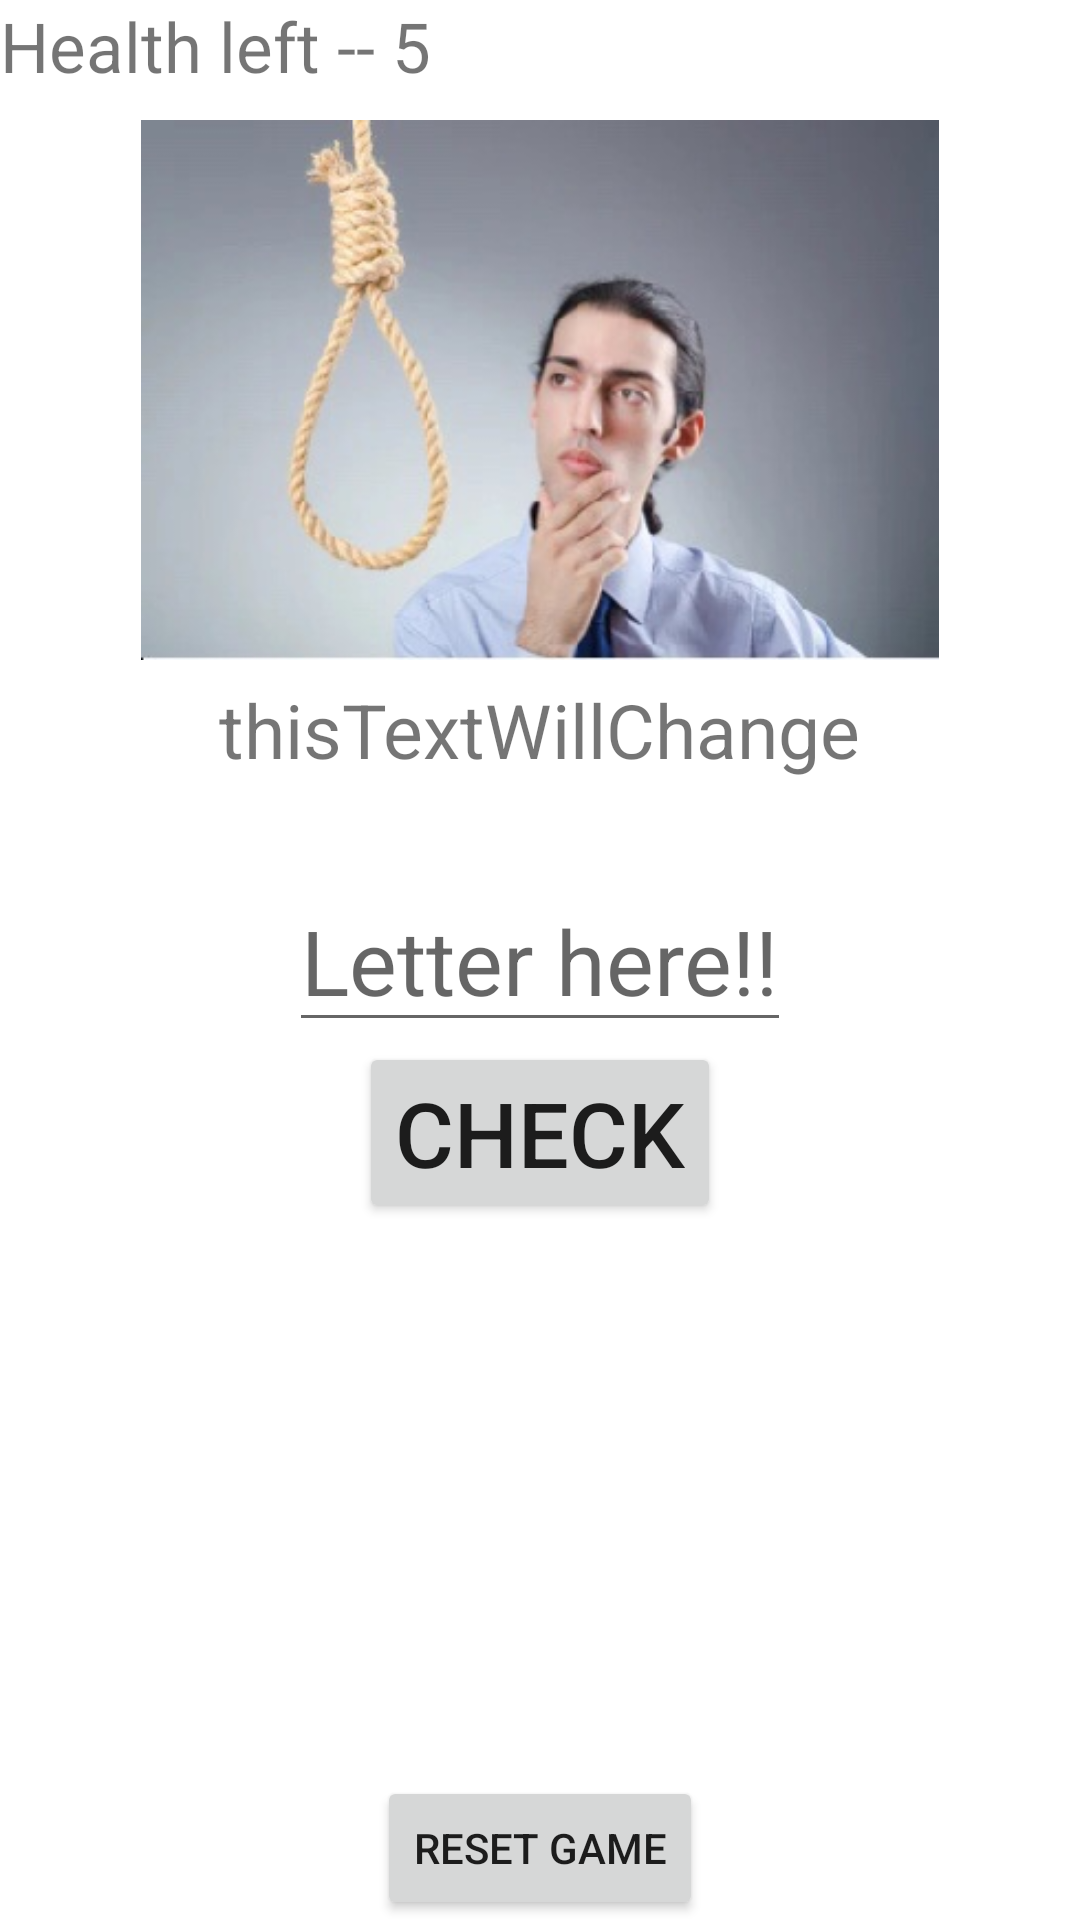

Layout XML and referenced resources for this Android screen:
<!-- AndroidManifest.xml: activity theme Theme.HANGEDMAN.NoActionBar -->
<!-- res/layout/activity_game.xml -->
<?xml version="1.0" encoding="utf-8"?>
<androidx.constraintlayout.widget.ConstraintLayout xmlns:android="http://schemas.android.com/apk/res/android"
    xmlns:app="http://schemas.android.com/apk/res-auto"
    xmlns:tools="http://schemas.android.com/tools"
    android:layout_width="match_parent"
    android:layout_height="match_parent"
    tools:context=".gameActivity">

    <LinearLayout
        android:layout_width="match_parent"
        android:orientation="horizontal"
        android:layout_height="wrap_content"
        app:layout_constraintStart_toStartOf="parent"
        app:layout_constraintTop_toTopOf="parent">
        <TextView
            android:layout_width="wrap_content"
            android:layout_height="wrap_content"
            android:text="Health left -- "
            android:textSize="23sp"/>
        <TextView
            android:layout_width="wrap_content"
            android:layout_height="wrap_content"
            android:text="5"
            android:id="@+id/healthDisplay"
            android:textSize="23sp"/>

    </LinearLayout>
    <LinearLayout
        android:id="@+id/linearLayout"
        android:layout_width="match_parent"
        android:layout_height="180dp"
        android:layout_marginTop="40dp"
        app:layout_constraintEnd_toEndOf="parent"
        app:layout_constraintStart_toStartOf="parent"
        app:layout_constraintTop_toTopOf="parent"
        >

        <ImageView
            android:id="@+id/healthStateImage"
            android:layout_width="match_parent"
            android:layout_height="match_parent"
            android:src="@drawable/healthstate5" />

    </LinearLayout>

    <LinearLayout
        android:layout_width="match_parent"
        android:layout_height="wrap_content"
        android:gravity="center"
        android:orientation="vertical"
        app:layout_constraintBottom_toBottomOf="parent"
        app:layout_constraintEnd_toEndOf="parent"
        app:layout_constraintHorizontal_bias="0.0"
        app:layout_constraintStart_toStartOf="parent"
        app:layout_constraintTop_toBottomOf="@+id/linearLayout"
        app:layout_constraintVertical_bias="1.0">

        <TextView
            android:id="@+id/wordHint"
            android:layout_width="wrap_content"
            android:layout_height="wrap_content"
            android:layout_marginBottom="30dp"
            android:text="thisTextWillChange"
            android:textSize="25sp" />

        <EditText
            android:id="@+id/letterInput"
            android:layout_width="wrap_content"
            android:layout_height="wrap_content"
            android:hint="Letter here!!"
            android:inputType="text"
            android:textSize="30sp" />

        <Button
            android:layout_width="wrap_content"
            android:layout_height="wrap_content"
            android:text="Check"
            android:textSize="30sp"
            android:id="@+id/letterCheckButton"/>
        <TextView
            android:layout_width="wrap_content"
            android:layout_height="wrap_content"
            android:layout_marginTop="20dp"
            android:textSize="18sp"
            android:id="@+id/usedLetters"
            android:text=""/>
        <Button
            android:layout_marginTop="140dp"
            android:layout_width="wrap_content"
            android:layout_height="wrap_content"
            android:text="Reset game"
            android:id="@+id/resetGameButton"/>

    </LinearLayout>

</androidx.constraintlayout.widget.ConstraintLayout>
<!-- resources referenced by this layout -->
<resources>
  <!-- drawable healthstate5: png bitmap (drawable, 106854 bytes) -->
  <style name="Theme.HANGEDMAN.NoActionBar">
          <item name="windowActionBar">false</item>
          <item name="windowNoTitle">true</item>
      </style>
</resources>
